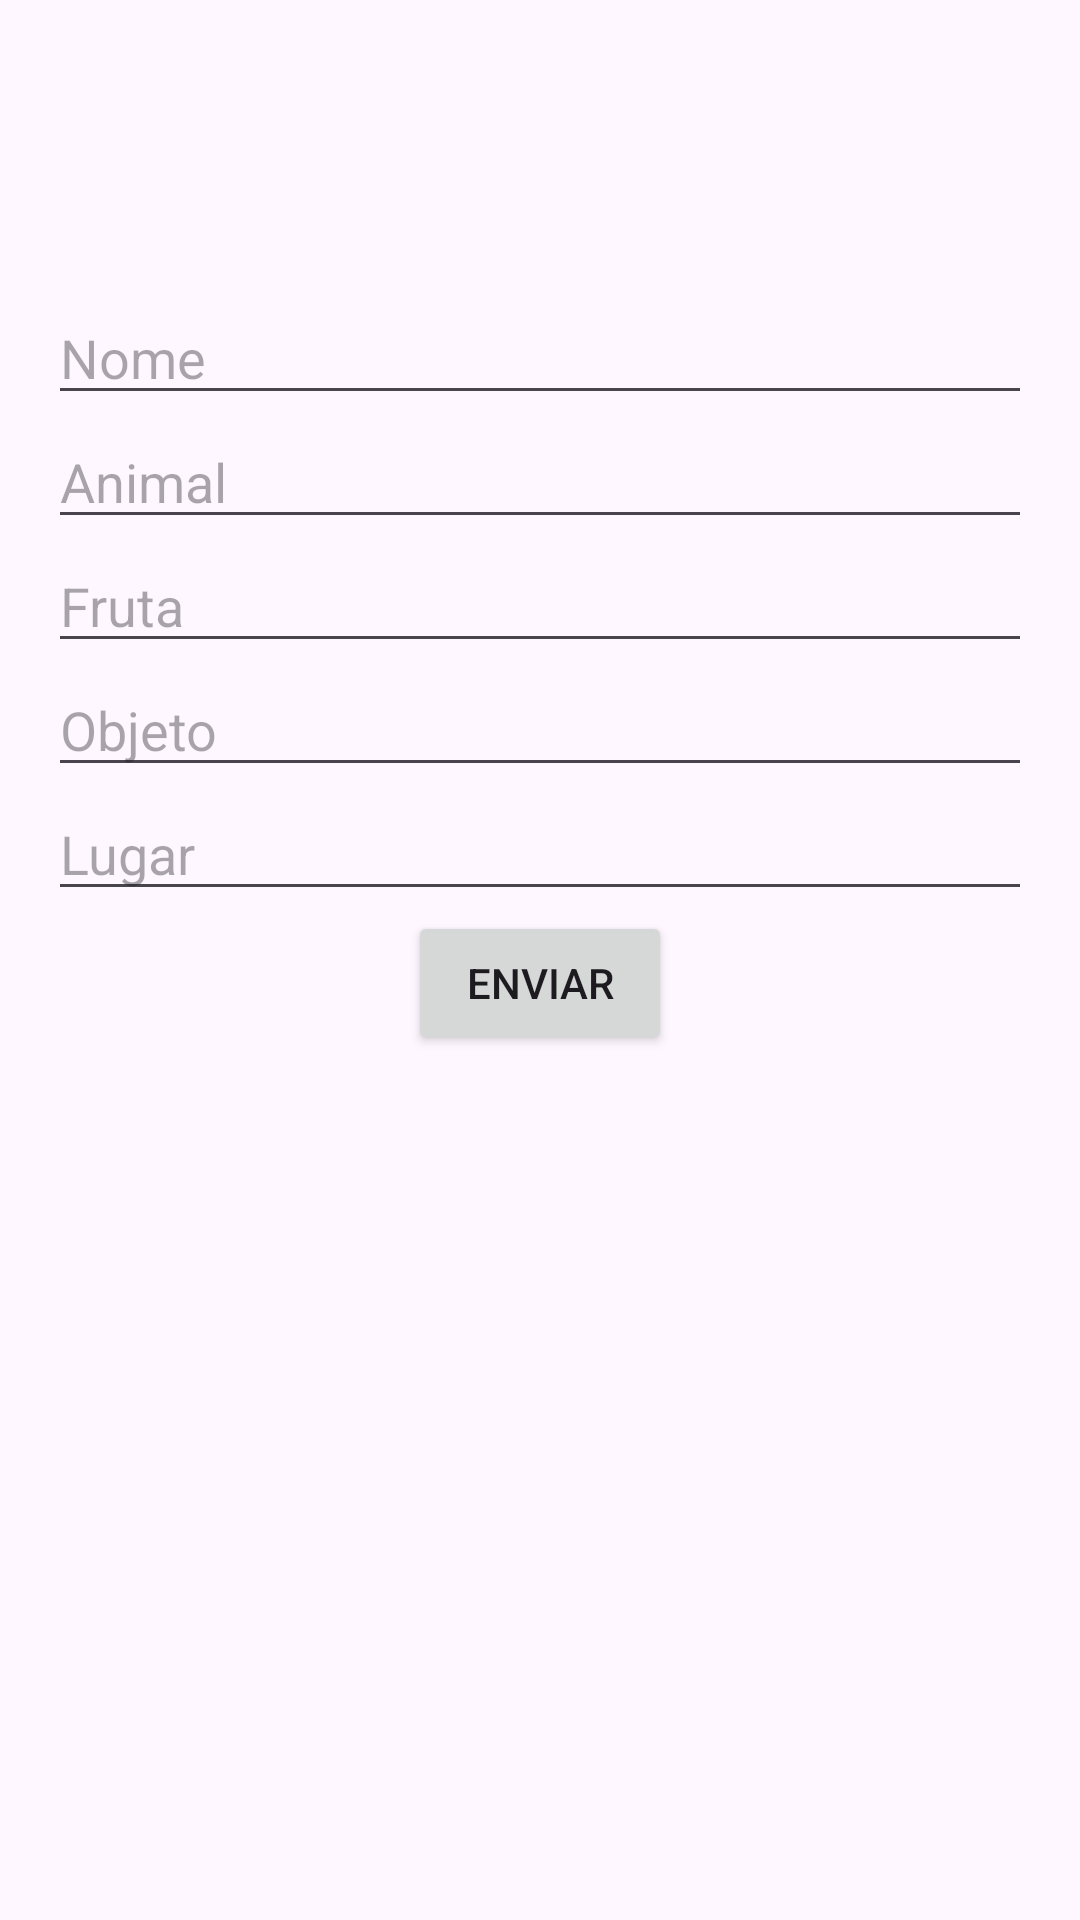

The Android layout XML behind this screen, and the referenced resources:
<!-- AndroidManifest.xml: application theme Theme.StopSoloGame -->
<!-- res/layout/activity_game.xml -->
<?xml version="1.0" encoding="utf-8"?>
<ScrollView xmlns:android="http://schemas.android.com/apk/res/android"
    android:layout_width="match_parent"
    android:layout_height="match_parent">

    <LinearLayout
        android:orientation="vertical"
        android:padding="16dp"
        android:gravity="center"
        android:layout_width="match_parent"
        android:layout_height="wrap_content">

        <TextView
            android:id="@+id/txtLetra"
            android:layout_width="wrap_content"
            android:layout_height="wrap_content"
            android:textSize="24sp" />

        <TextView
            android:id="@+id/txtTimer"
            android:layout_width="wrap_content"
            android:layout_height="wrap_content"
            android:textSize="18sp" />

        <TextView
            android:id="@+id/txtPontuacao"
            android:layout_width="wrap_content"
            android:layout_height="wrap_content"
            android:textSize="18sp" />

        <EditText
            android:id="@+id/edtNome"
            android:layout_width="match_parent"
            android:layout_height="wrap_content"
            android:hint="Nome" />

        <EditText
            android:id="@+id/edtAnimal"
            android:layout_width="match_parent"
            android:layout_height="wrap_content"
            android:hint="Animal" />

        <EditText
            android:id="@+id/edtFruta"
            android:layout_width="match_parent"
            android:layout_height="wrap_content"
            android:hint="Fruta" />

        <EditText
            android:id="@+id/edtObjeto"
            android:layout_width="match_parent"
            android:layout_height="wrap_content"
            android:hint="Objeto" />

        <EditText
            android:id="@+id/edtLugar"
            android:layout_width="match_parent"
            android:layout_height="wrap_content"
            android:hint="Lugar" />

        <Button
            android:id="@+id/btnEnviar"
            android:layout_width="wrap_content"
            android:layout_height="wrap_content"
            android:text="Enviar" />
    </LinearLayout>
</ScrollView>
<!-- resources referenced by this layout -->
<resources>
  <style name="Theme.StopSoloGame" parent="Base.Theme.StopSoloGame" />
  <style name="Base.Theme.StopSoloGame" parent="Theme.Material3.DayNight.NoActionBar">
          
          
      </style>
</resources>
